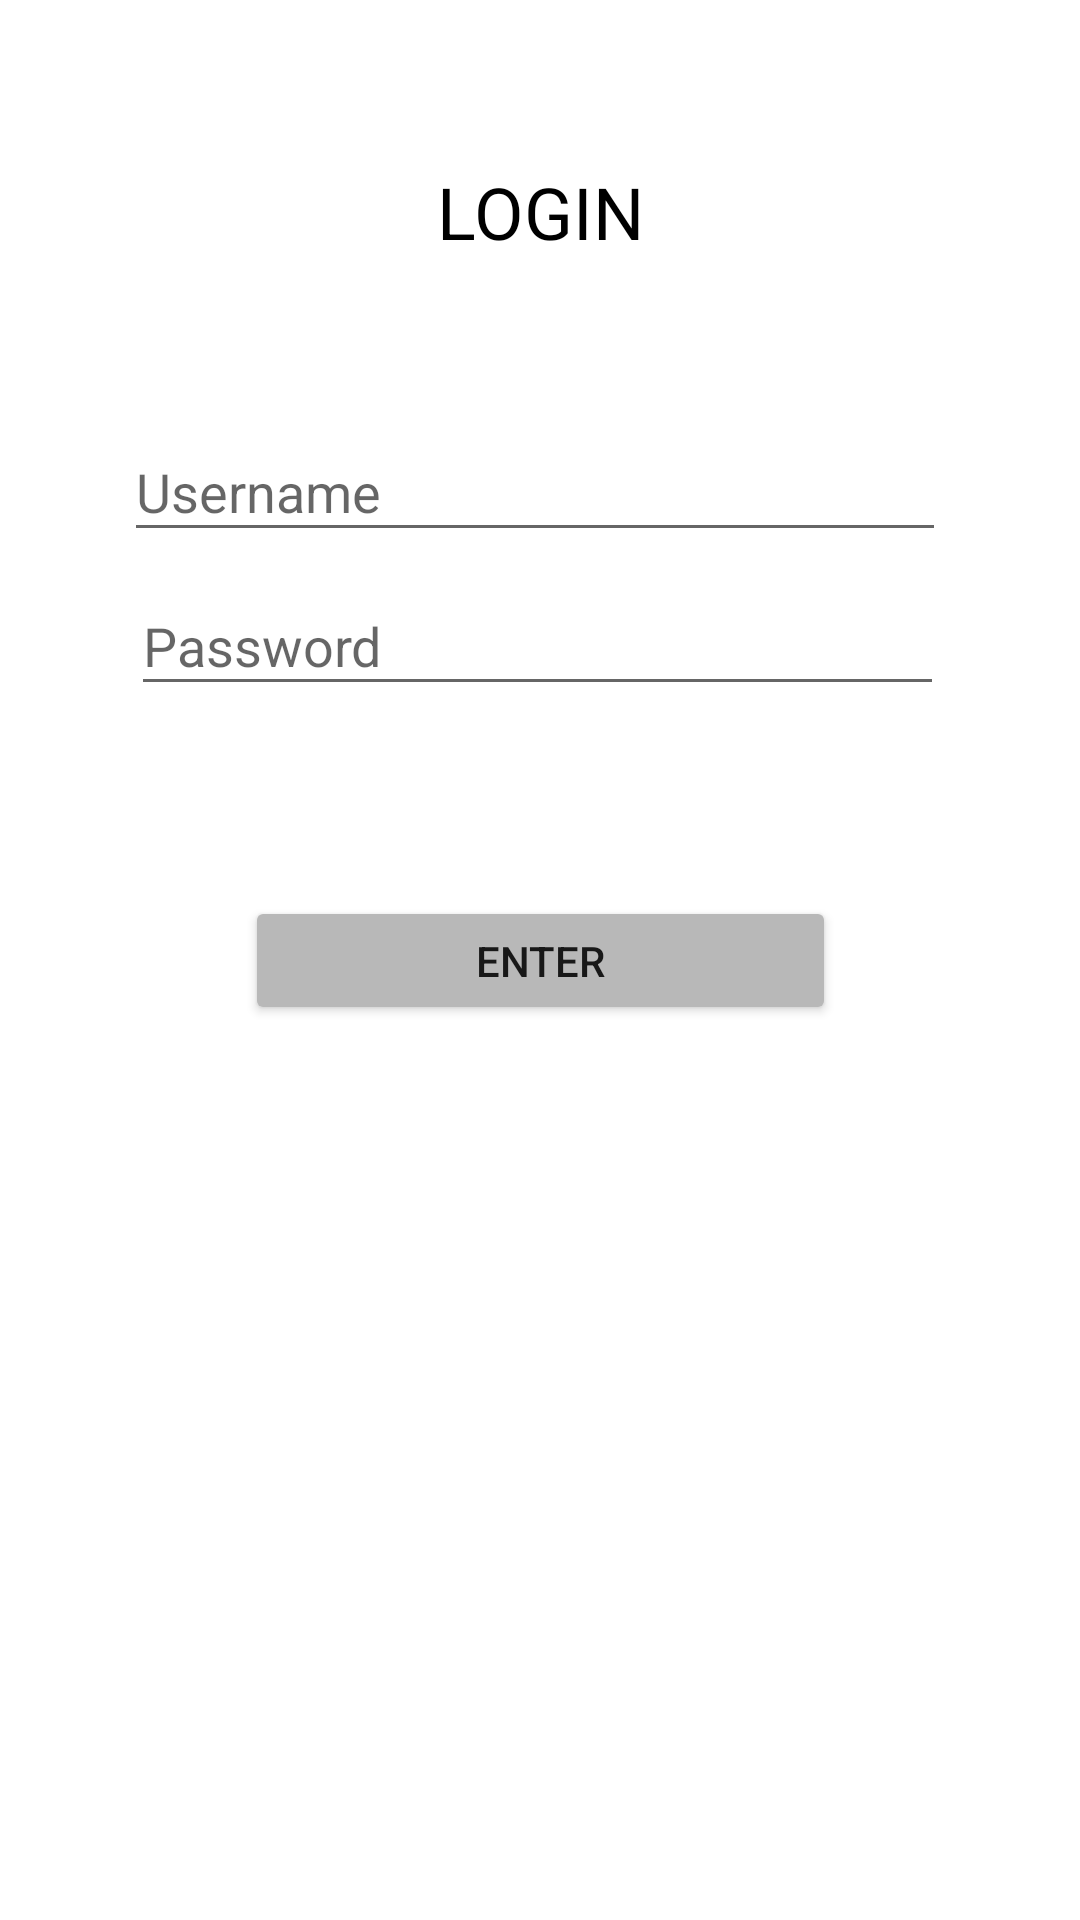

This screen was rendered from an Android layout file. Write that file and the resources it references.
<!-- AndroidManifest.xml: application theme Theme.Taskactivity -->
<!-- res/layout/activity_main.xml -->
<?xml version="1.0" encoding="utf-8"?>
<androidx.constraintlayout.widget.ConstraintLayout xmlns:android="http://schemas.android.com/apk/res/android"
    xmlns:app="http://schemas.android.com/apk/res-auto"
    xmlns:tools="http://schemas.android.com/tools"
    android:layout_width="match_parent"
    android:layout_height="match_parent"
    tools:context=".MainActivity">

    <EditText
        android:id="@+id/Password"
        android:layout_width="271dp"
        android:layout_height="43dp"
        android:ems="10"
        android:hint="Password"
        android:inputType="textPassword"
        app:layout_constraintBottom_toBottomOf="parent"
        app:layout_constraintEnd_toEndOf="parent"
        app:layout_constraintHorizontal_bias="0.492"
        app:layout_constraintStart_toStartOf="parent"
        app:layout_constraintTop_toTopOf="parent"
        app:layout_constraintVertical_bias="0.322" />

    <EditText
        android:id="@+id/Username"
        android:layout_width="274dp"
        android:layout_height="43dp"
        android:ems="10"
        android:hint="Username"
        android:inputType="textPersonName"
        app:layout_constraintBottom_toBottomOf="parent"
        app:layout_constraintEnd_toEndOf="parent"
        app:layout_constraintHorizontal_bias="0.481"
        app:layout_constraintStart_toStartOf="parent"
        app:layout_constraintTop_toTopOf="parent"
        app:layout_constraintVertical_bias="0.236" />

    <Button
        android:id="@+id/Login"
        android:layout_width="197dp"
        android:layout_height="43dp"
        android:text="Enter"
        app:backgroundTint="#B8B8B8"
        app:layout_constraintBottom_toBottomOf="parent"
        app:layout_constraintEnd_toEndOf="parent"
        app:layout_constraintStart_toStartOf="parent"
        app:layout_constraintTop_toTopOf="parent" />

    <TextView
        android:id="@+id/textView"
        android:layout_width="wrap_content"
        android:layout_height="wrap_content"
        android:layout_marginTop="8dp"
        android:layout_marginBottom="8dp"
        android:text="LOGIN"
        android:textColor="#000000"
        android:textSize="24sp"
        app:layout_constraintBottom_toTopOf="@+id/Username"
        app:layout_constraintEnd_toEndOf="parent"
        app:layout_constraintStart_toStartOf="parent"
        app:layout_constraintTop_toTopOf="parent" />

</androidx.constraintlayout.widget.ConstraintLayout>
<!-- resources referenced by this layout -->
<resources>
  <style name="Theme.Taskactivity" parent="Theme.MaterialComponents.DayNight.DarkActionBar">
          
          <item name="colorPrimary">@color/purple_500</item>
          <item name="colorPrimaryVariant">@color/purple_700</item>
          <item name="colorOnPrimary">@color/white</item>
          
          <item name="colorSecondary">@color/teal_200</item>
          <item name="colorSecondaryVariant">@color/teal_700</item>
          <item name="colorOnSecondary">@color/black</item>
          
          <item name="android:statusBarColor" tools:targetApi="l">?attr/colorPrimaryVariant</item>
          
      </style>
  <!-- not gathered from this repository: default colours our renderer supplied (Android Studio template values) -->
  <color name="purple_500">#FF6200EE</color>
  <color name="purple_700">#FF3700B3</color>
  <color name="teal_200">#FF03DAC5</color>
  <color name="teal_700">#FF018786</color>
  <color name="black">#FF000000</color>
  <color name="white">#FFFFFFFF</color>
</resources>
